Labelled photos from "SPBDD-Sugarcane-Pokkah-Boeng-Dataset", an image-classification folder in Shukichi/SPBDD-Sugarcane-Pokkah-Boeng-Dataset. The possible labels are: healthy, mild, moderate, severe.

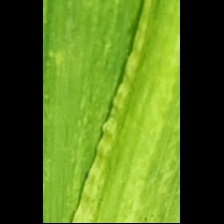
Label: moderate

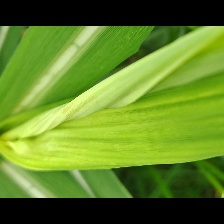
Label: mild

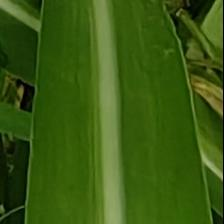
Label: healthy

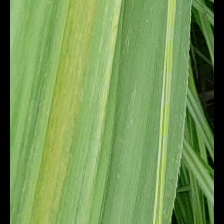
Label: mild

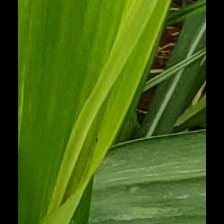
Label: mild

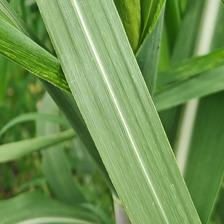
Label: healthy
